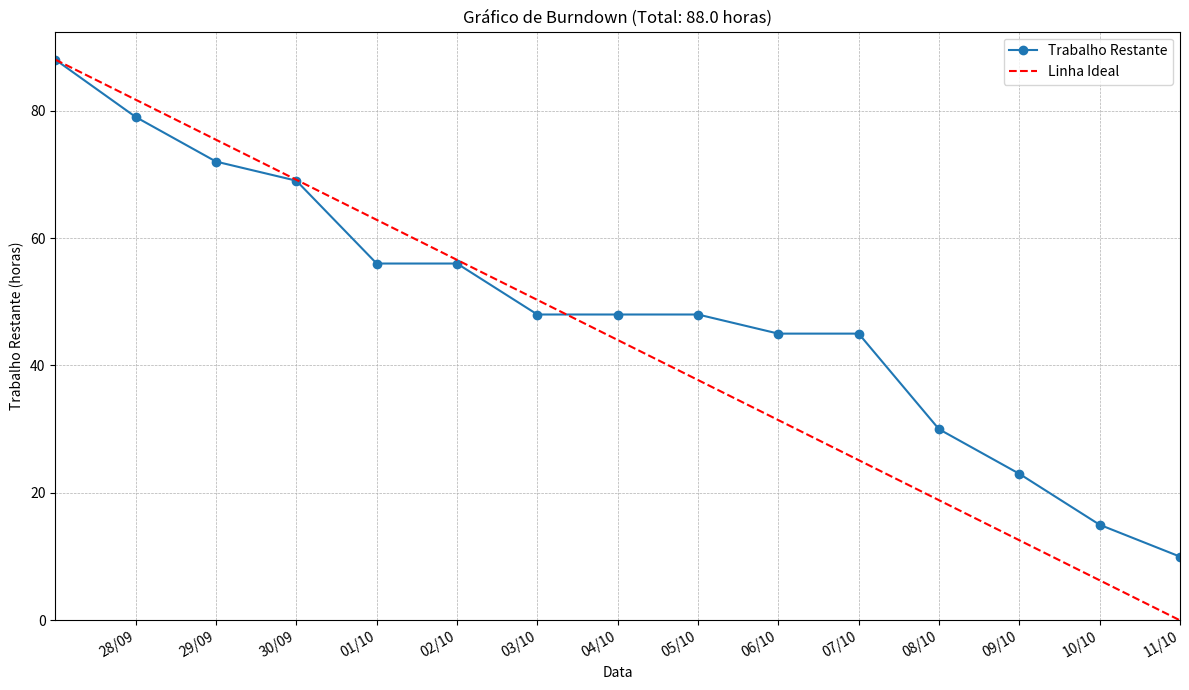

Here is the Python script that generated this plot:
import matplotlib.pyplot as plt
import matplotlib.dates as mdates
import numpy as np
import datetime

# 1. Dados das Tarefas
# Formato: "Nome da Tarefa: Duração Estimada: Data de Conclusão (AAAA-MM-DD)"
tasks_data = """Fase de movimentação: 5: 2025-09-28
Interface de Alocação de Tropas: 3: 2025-09-30
Visualização de Tropas: 4: 2025-09-28
Delimitação de Territórios: 4: 2025-09-29
Distribuição de territórios: 3: 2025-09-29
Implementar controle de domínio: 13: 2025-10-01
Cálculo do valor da troca: 8: 2025-10-03
Gerenciamento de Cartas: 3: 2025-10-06
Ordem dos turnos: 3: 2025-10-08
Configurar jogador humano: 3: 2025-10-09
Animação de Vitória: 4: 2025-10-09
Agrupar territórios em continentes: 2: 2025-10-08
Conexão entre territórios: 5: 2025-10-08
Lógica de adjacência: 5: 2025-10-08
Definir atributos de jogador: 3: 2025-10-10
Fase de reforço: 5: 2025-10-10
Fase de ataque: 5: 2025-10-11
Criar conjunto de objetivos disponíveis: 5:
Atribuição de objetivos: 5:
"""

# 2. Definição do Período do Projeto
start_date_str = '2025-09-28' # Primeiro dia REAL do projeto
end_date_str = '2025-10-11'   # Último dia REAL do projeto

start_date = datetime.date.fromisoformat(start_date_str)
end_date = datetime.date.fromisoformat(end_date_str)

# Lista de datas REAIS do projeto (de 28/09 a 11/10)
project_dates = [start_date + datetime.timedelta(days=i) for i in range((end_date - start_date).days + 1)]

# Define o "Dia 0" como o dia anterior ao início
start_point_date = start_date - datetime.timedelta(days=1) # 27/09

# Lista de datas para PLOTAR (de 27/09 a 11/10)
plot_dates = [start_point_date] + project_dates

# 3. Processamento dos Dados
estimated_durations = []
completion_dates = []

for line in tasks_data.strip().split('\n'):
    try:
        parts = line.rsplit(':', 2)
        name = parts[0].strip()
        estimated = float(parts[1].strip())
        completion_str = parts[2].strip()

        estimated_durations.append(estimated)
        
        if completion_str:
            completion_dates.append(datetime.date.fromisoformat(completion_str))
        else:
            completion_dates.append(None)
            
    except ValueError:
        print(f"Pulando linha mal formatada: {line}")
        continue

# 4. Cálculos para o Gráfico
total_estimated_work = sum(estimated_durations)
remaining_work_corrected = []

for plot_day in plot_dates:
    if plot_day == start_point_date:
        remaining_work_corrected.append(total_estimated_work)
        continue

    completed_work_up_to_date = 0
    for i, completion_date in enumerate(completion_dates):
        if completion_date is not None and completion_date <= plot_day:
            completed_work_up_to_date += estimated_durations[i]
            
    remaining_work_corrected.append(total_estimated_work - completed_work_up_to_date)

ideal_work = np.linspace(total_estimated_work, 0, len(plot_dates))

# 5. Geração do Gráfico
plt.figure(figsize=(12, 7))

plt.plot(plot_dates, remaining_work_corrected, marker='o', linestyle='-', label='Trabalho Restante')
plt.plot(plot_dates, ideal_work, linestyle='--', color='red', label='Linha Ideal')

# Formatação dos eixos
ax = plt.gca()
ax.xaxis.set_major_formatter(mdates.DateFormatter('%d/%m'))

# Formatação do eixo X
ax.set_xticks(project_dates)
ax.set_xlim(left=start_point_date, right=end_date)

# *** LINHA ADICIONADA ***
# Força o eixo Y a começar em 0 (chão) e dá 5% de espaço no topo (teto)
ax.set_ylim(bottom=0, top=total_estimated_work * 1.05)

plt.gcf().autofmt_xdate()

plt.title(f'Gráfico de Burndown (Total: {total_estimated_work} horas)')
plt.xlabel('Data')
plt.ylabel('Trabalho Restante (horas)')
plt.grid(True, which='both', linestyle='--', linewidth=0.5)
plt.legend()
plt.tight_layout()

plt.savefig('burndown_chart_chao_0.png')

print("Gráfico 'burndown_chart_chao_0.png' foi gerado com sucesso!")
print(f"Total de horas estimadas: {total_estimated_work}")
print("O eixo Y agora começa exatamente em 0.")